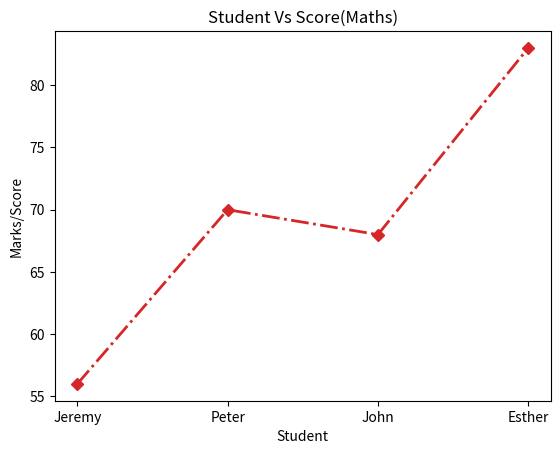

Write the Python code that produced this figure.
import matplotlib.pyplot as plt
import seaborn as sns
import numpy as np

students = np.array(["Jeremy", "Peter", "John", "Esther"])
marks = np.array([56, 70, 68, 83])

#Continuous vs Categorical
plot = plt.plot(students, marks, color="tab:red", marker="D",\
                linestyle="dashdot", linewidth=2)
plt.xticks()
plt.xlabel("Student")
plt.ylabel("Marks/Score")
plt.title("Student Vs Score(Maths)")
plt.savefig("Student_marks.png")
# plt.show()